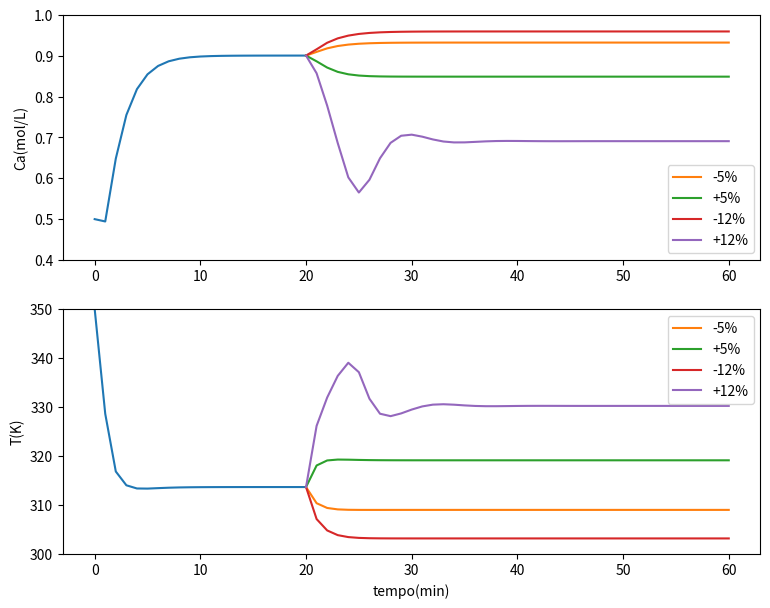

Write Python code to recreate this figure.
import numpy as np
import math
import matplotlib.pyplot as plt
import seaborn as sns
from math import sin, pi, cos, sqrt, exp

def funcao(t, x): #Definição do sistema de equações

    q = 50
    cai = 1
    Tc = 300
    v = 100
    ko = 7.2e10
    e = 72751.63
    r = 8.314472
    Dh = -5e4
    p = 1000
    Cp = 0.239
    ua = 5e4

    xi = np.array([(q/v)*(cai - x[0]) - ko*exp(-e/(r*x[1]))*x[0],
                     (q/v)*(To - x[1]) - (Dh/(p*Cp))*ko*exp(-e/(r*x[1]))*x[0] + (ua/(v*p*Cp))*(Tc - x[1])])

    return xi

def RK4(f, x0, t0, tf, h): #Método de Runge-Kutta de quarta ordem

    t = np.arange(t0, tf+h, h)
    nt = t.size

    nx = x0.size
    x = np.zeros((nx, nt))

    x[:,0] = x0
    
    for i in range(nt - 1):

        k1 = h*f(t[i], x[:,i])
        k2 = h*f(t[i] + h/2, x[:,i] + k1/2)
        k3 = h*f(t[i] + h/2, x[:,i] + k2/2)
        k4 = h*f(t[i] + h, x[:,i] + k3)

        dx = (k1 + 2*k2 + 2*k3 + k4)/6

        x[:,i+1] = x[:,i] + dx

    return x, t

To = 350 #Temperatura de alimentação inicial

f = lambda t, x: funcao(t,x) #Comando equivalente ao feval do matlab

x0 = np.array([0.5, 350]) #Condições iniciais de Ca e T

t0 = 0 #Tempo inicial
tf = 20 #Tempo final
tf1 = 3*tf #Tempo final após alteração das condições de temperatura
h = 1 #Passo

x, t = RK4(f, x0, t0, tf, h)
print(x[0,:]) #Valores de Ca
print(x[1,:]) #Valores de T

x01 = np.array([x[0,-1], x[1,-1]]) #Nova condição inicial para os degraus

To = 350*0.95 #Degrau de -5%
x1, tx = RK4(f, x01, tf, tf1, h)

To = 350*1.05 #Degrau de +5%
x2, tx = RK4(f, x01, tf, tf1, h)

To = 350*0.88 #Degrau de -12%
x3, tx = RK4(f, x01, tf, tf1, h)

To = 350*1.12 #Degrau de +12%
x4, tx = RK4(f, x01, tf, tf1, h)

fig = plt.figure(figsize=(9,7))
fig.add_subplot(211)
plt.plot(t, x[0,:])
plt.plot(tx, x1[0,:], label = '-5%')
plt.plot(tx, x2[0,:], label = '+5%')
plt.plot(tx, x3[0,:], label = '-12%')
plt.plot(tx, x4[0,:], label = '+12%')
plt.ylim([0.4,1])
plt.ylabel('Ca(mol/L)')
plt.legend()

fig.add_subplot(212)
plt.plot(t, x[1,:])
plt.plot(tx, x1[1,:], label = '-5%')
plt.plot(tx, x2[1,:], label = '+5%')
plt.plot(tx, x3[1,:], label = '-12%')
plt.plot(tx, x4[1,:], label = '+12%')
plt.ylim([300,350])
plt.ylabel('T(K)')
plt.xlabel('tempo(min)')
plt.legend()
plt.show()


